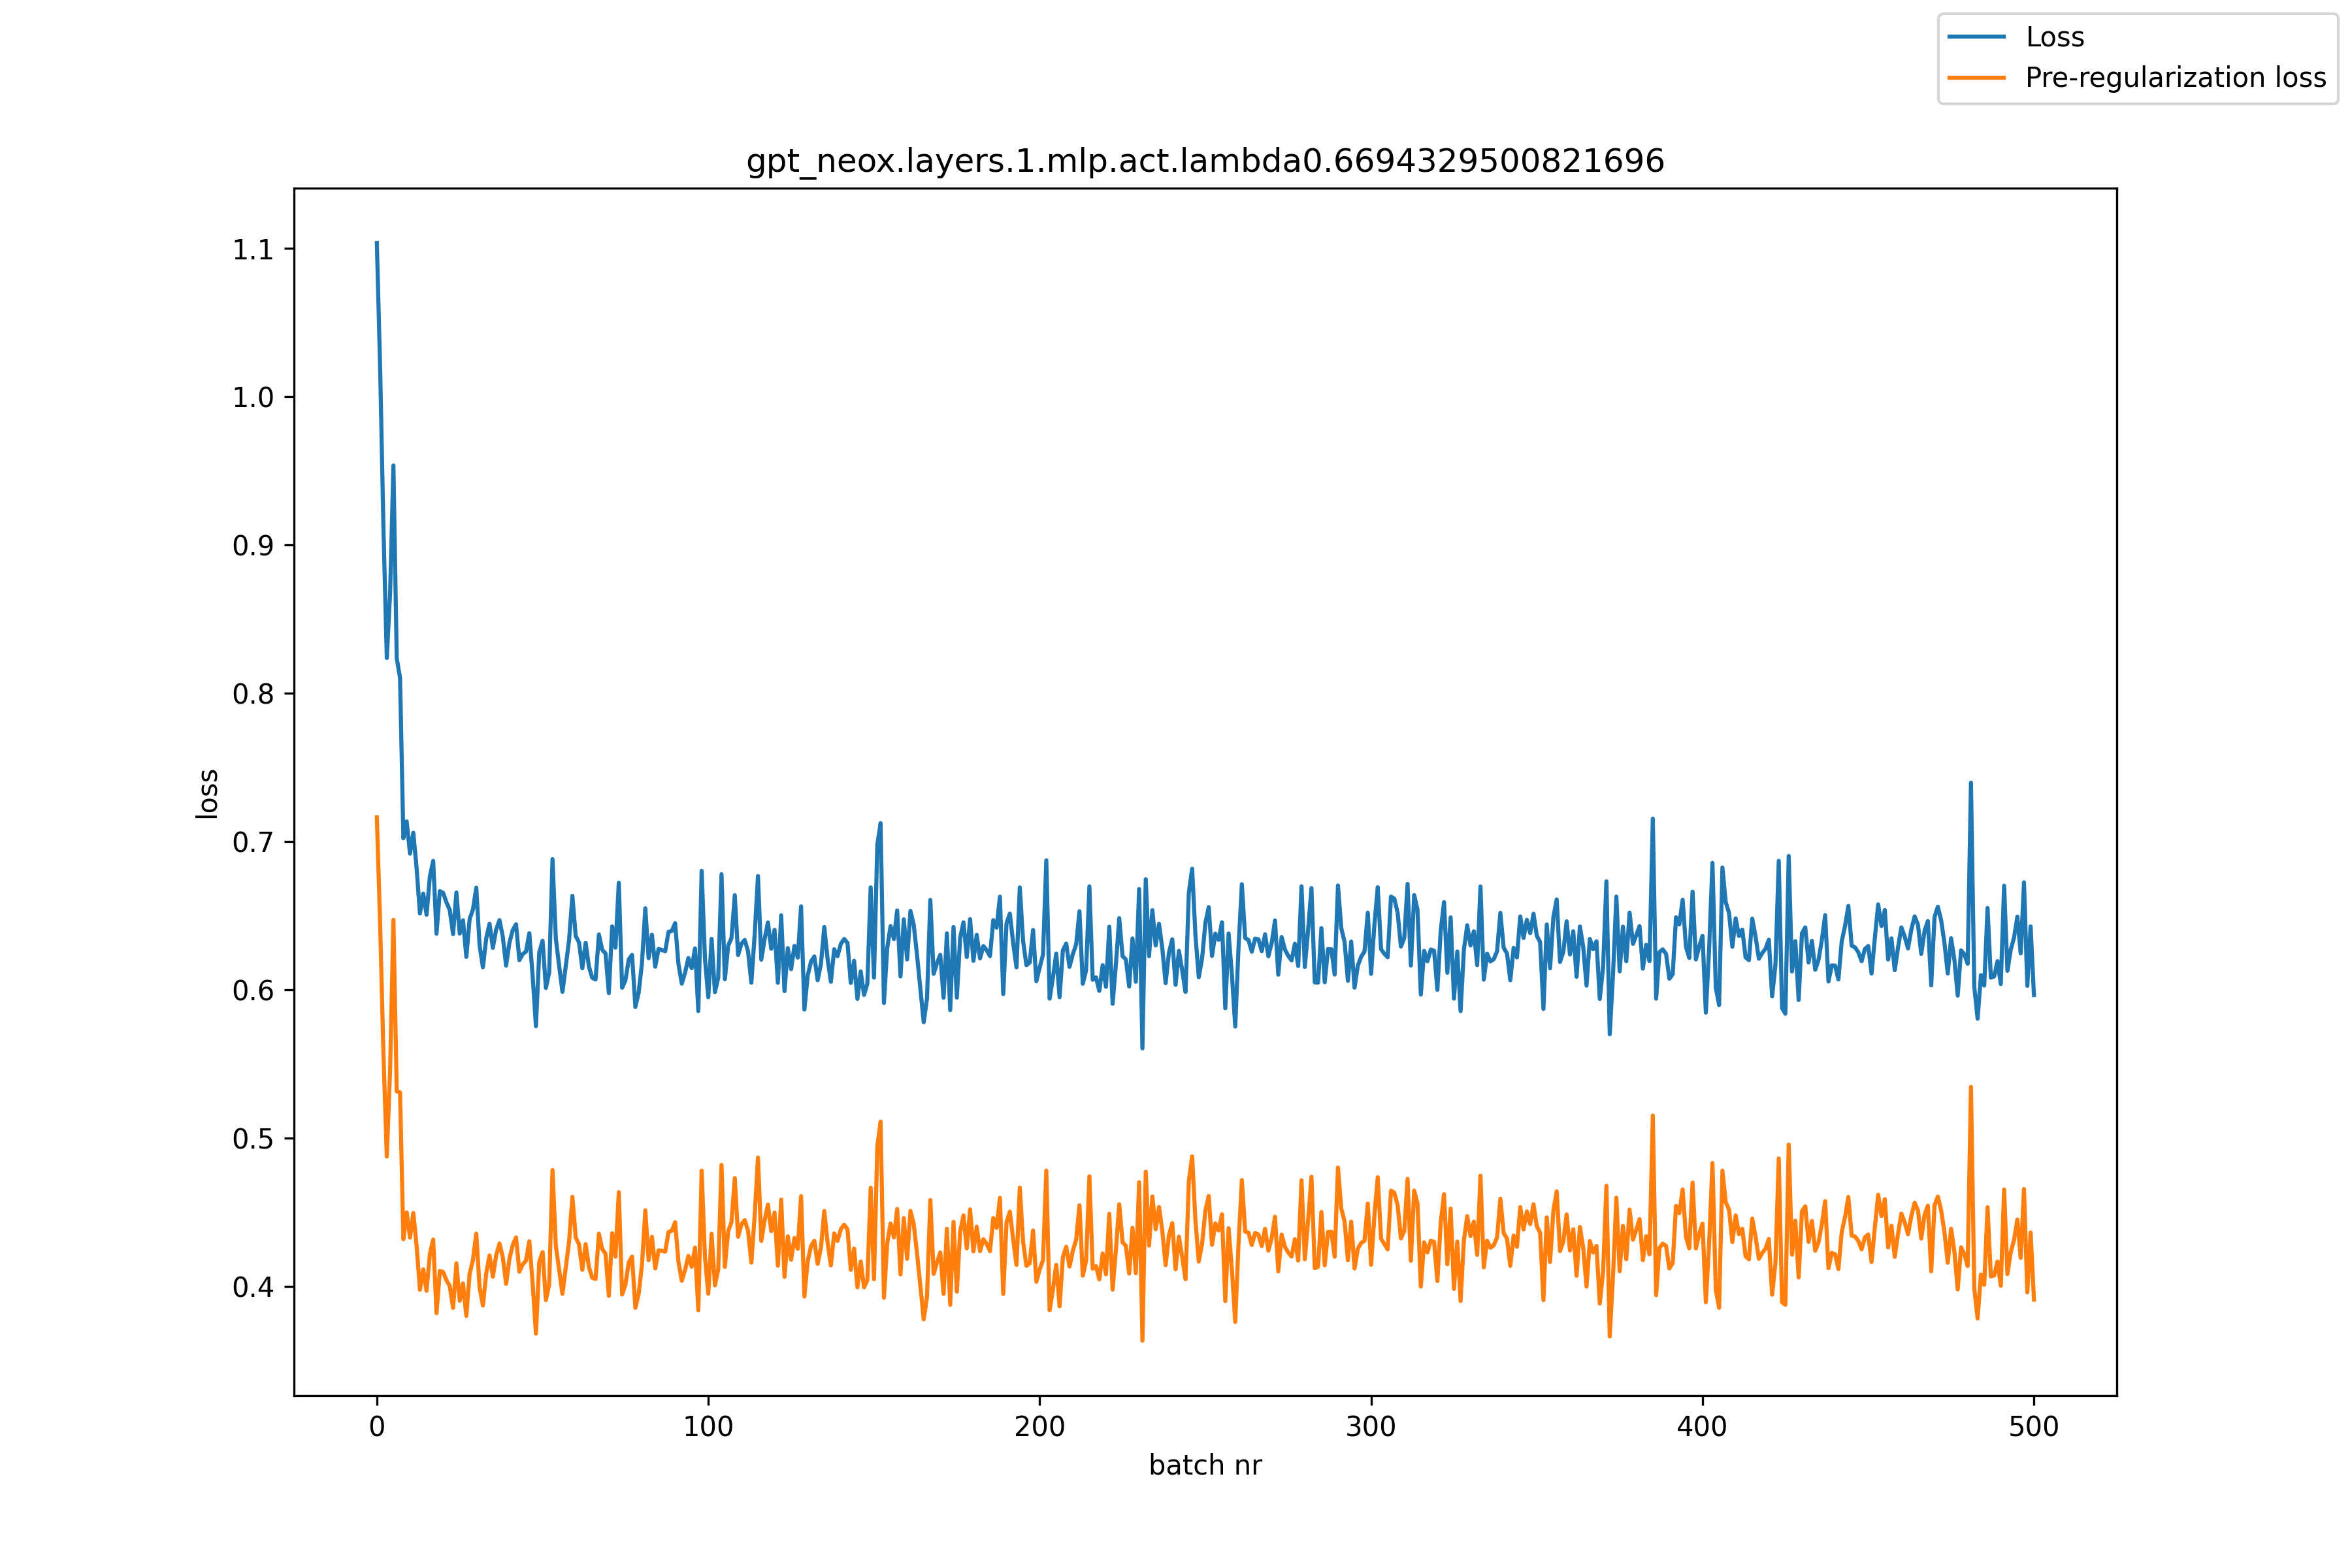

Source data for this figure (header and first rows):
, loss, pre_reg_loss
0, 1.104, 0.7162
1, 1.018, 0.6434
2, 0.9103, 0.5558
3, 0.8237, 0.4874
4, 0.8677, 0.5459
5, 0.9536, 0.6471
6, 0.8235, 0.5314
7, 0.8103, 0.5306
8, 0.7021, 0.4316
9, 0.7135, 0.4497
10, 0.6917, 0.4328
11, 0.7058, 0.4493
12, 0.6818, 0.427
13, 0.6514, 0.3976
14, 0.6648, 0.4113
15, 0.6505, 0.3968
16, 0.6763, 0.4218
17, 0.6868, 0.4314
18, 0.6377, 0.3817
19, 0.6664, 0.4102
20, 0.6653, 0.4095
21, 0.6588, 0.404
22, 0.6537, 0.4
23, 0.6374, 0.3853
24, 0.6655, 0.4154
25, 0.6378, 0.3901
26, 0.6468, 0.4018
27, 0.622, 0.3799
28, 0.6476, 0.4083
29, 0.6541, 0.4177
30, 0.6688, 0.4353
31, 0.6298, 0.3992
32, 0.6151, 0.3869
33, 0.6346, 0.4086
34, 0.6444, 0.4207
35, 0.6281, 0.4064
36, 0.6406, 0.4206
37, 0.6469, 0.4288
38, 0.6357, 0.4195
39, 0.6162, 0.4016
40, 0.6317, 0.4182
41, 0.6401, 0.4277
42, 0.6441, 0.4328
43, 0.6199, 0.4097
44, 0.6239, 0.4146
45, 0.6257, 0.4171
46, 0.6381, 0.4302
47, 0.6094, 0.4021
48, 0.5753, 0.3679
49, 0.625, 0.4163
50, 0.633, 0.423
51, 0.6011, 0.3906
52, 0.6116, 0.4011
53, 0.688, 0.4783
54, 0.6345, 0.4273
55, 0.616, 0.4111
56, 0.5985, 0.3948
57, 0.6158, 0.4125
58, 0.6333, 0.4302
59, 0.6633, 0.4602
... 441 more rows
